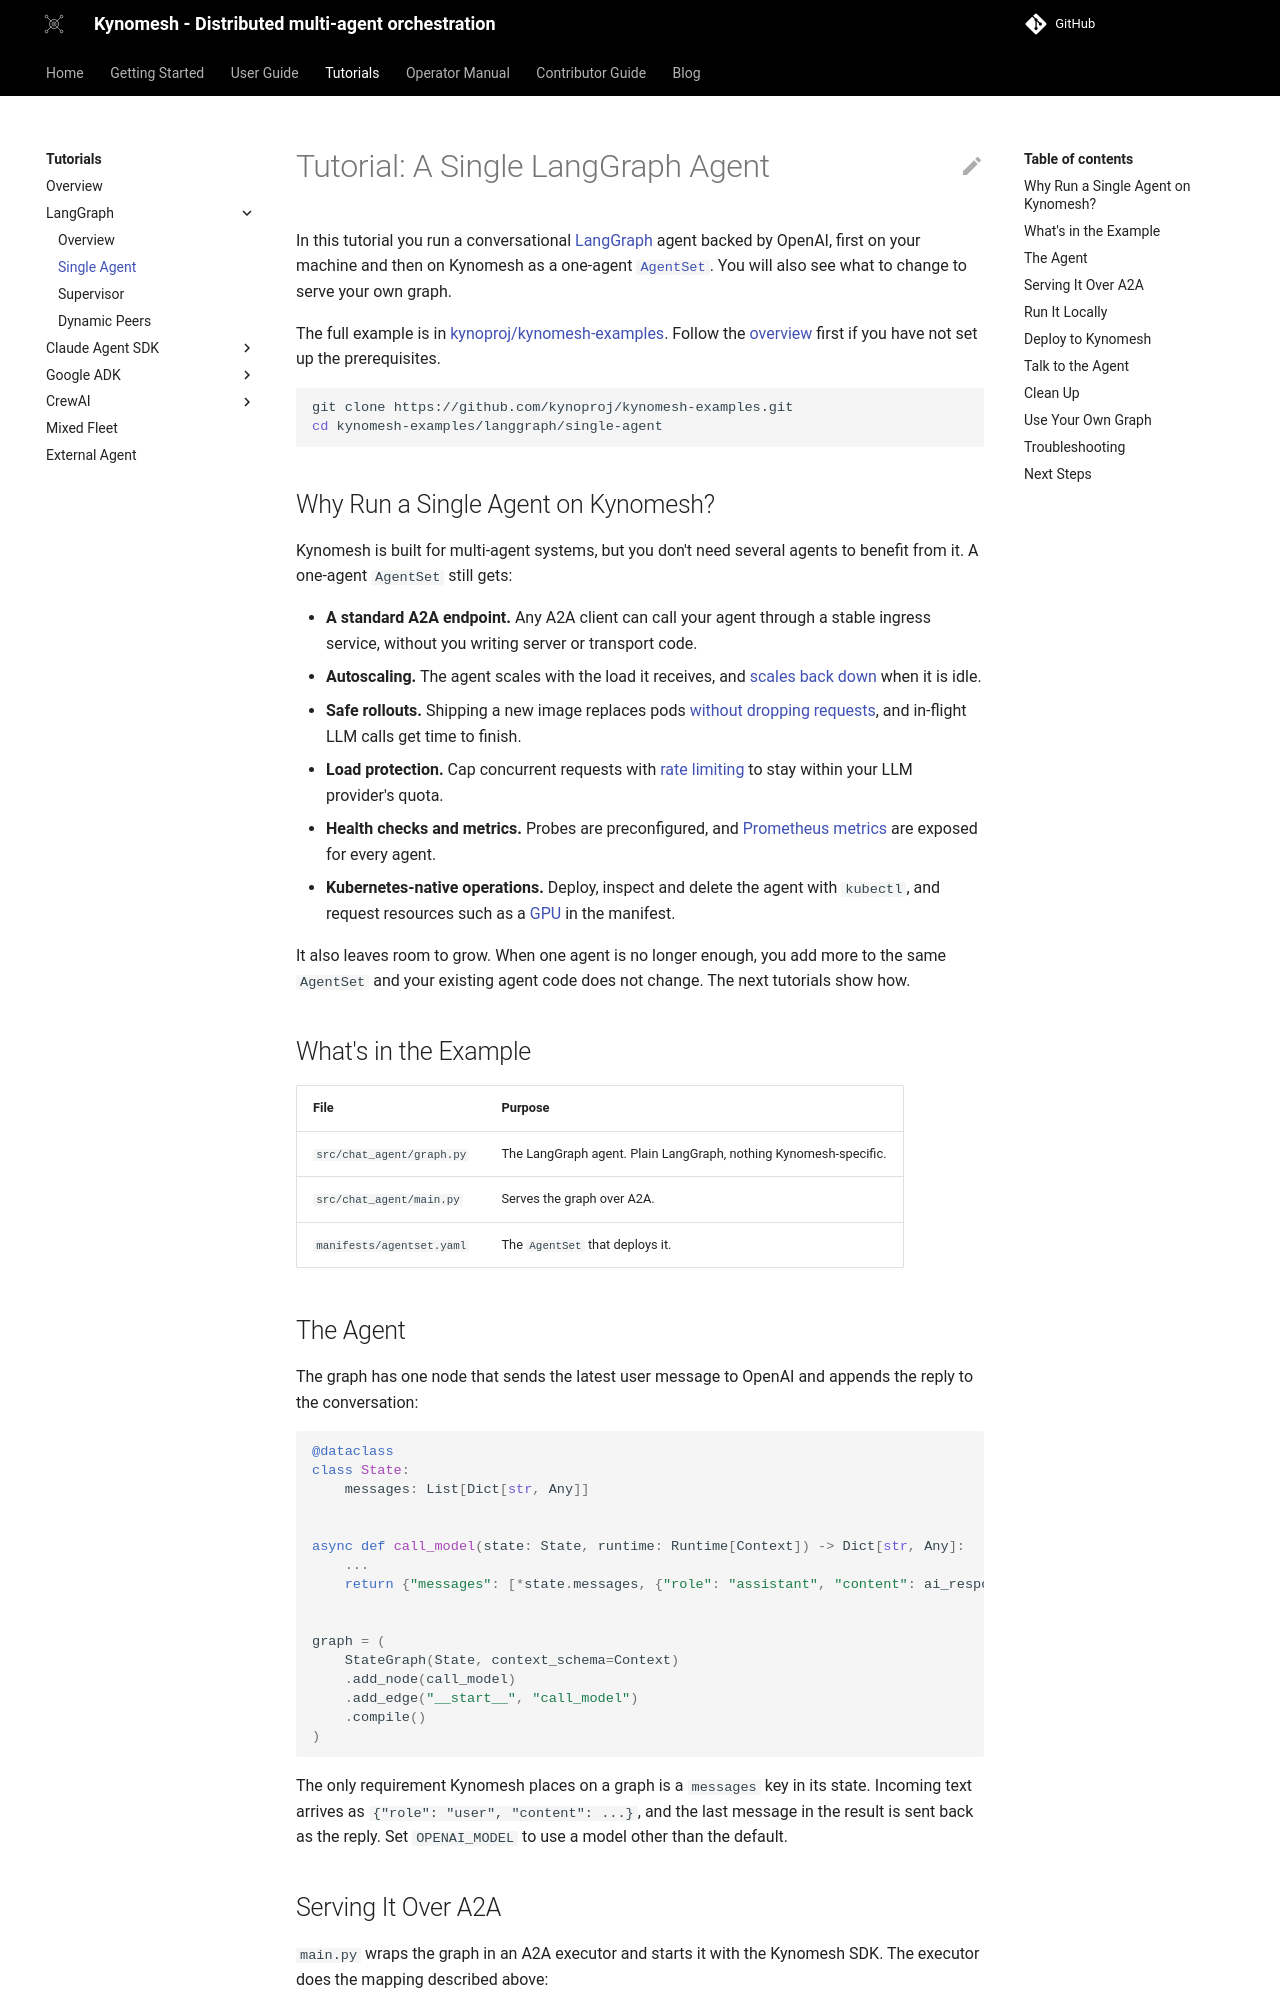

repository: kynoproj/kynomesh · page: dev/tutorials/langgraph/1-single-agent/index.html · generator: mkdocs

# Tutorial: A Single LangGraph Agent

In this tutorial you run a conversational
[LangGraph](https://langchain-ai.github.io/langgraph/) agent backed by OpenAI,
first on your machine and then on Kynomesh as a one-agent
[`AgentSet`](../../core-concepts/agentset.md). You will also see what to change
to serve your own graph.

The full example is in
[kynoproj/kynomesh-examples](https://github.com/kynoproj/kynomesh-examples/tree/main/langgraph/single-agent).
Follow the [overview](./README.md#prerequisites) first if you have not set up
the prerequisites.

```shell
git clone https://github.com/kynoproj/kynomesh-examples.git
cd kynomesh-examples/langgraph/single-agent
```

## Why Run a Single Agent on Kynomesh?

Kynomesh is built for multi-agent systems, but you don't need several agents to
benefit from it. A one-agent `AgentSet` still gets:

- **A standard A2A endpoint.** Any A2A client can call your agent through a
  stable ingress service, without you writing server or transport code.
- **Autoscaling.** The agent scales with the load it receives, and
  [scales back down](../../user-guide/reference/autoscaling.md) when it is idle.
- **Safe rollouts.** Shipping a new image replaces pods
  [without dropping requests](../../user-guide/reference/zero-downtime-pod-replacement.md),
  and in-flight LLM calls get time to finish.
- **Load protection.** Cap concurrent requests with
  [rate limiting](../../user-guide/reference/rate-limiting.md) to stay within
  your LLM provider's quota.
- **Health checks and metrics.** Probes are preconfigured, and
  [Prometheus metrics](../../operations/metrics.md) are exposed for every agent.
- **Kubernetes-native operations.** Deploy, inspect and delete the agent with
  `kubectl`, and request resources such as a
  [GPU](../../user-guide/reference/gpu.md) in the manifest.

It also leaves room to grow. When one agent is no longer enough, you add more to
the same `AgentSet` and your existing agent code does not change. The next
tutorials show how.

## What's in the Example

| File                      | Purpose                                                          |
| ------------------------- | ---------------------------------------------------------------- |
| `src/chat_agent/graph.py` | The LangGraph agent. Plain LangGraph, nothing Kynomesh-specific. |
| `src/chat_agent/main.py`  | Serves the graph over A2A.                                       |
| `manifests/agentset.yaml` | The `AgentSet` that deploys it.                                  |
